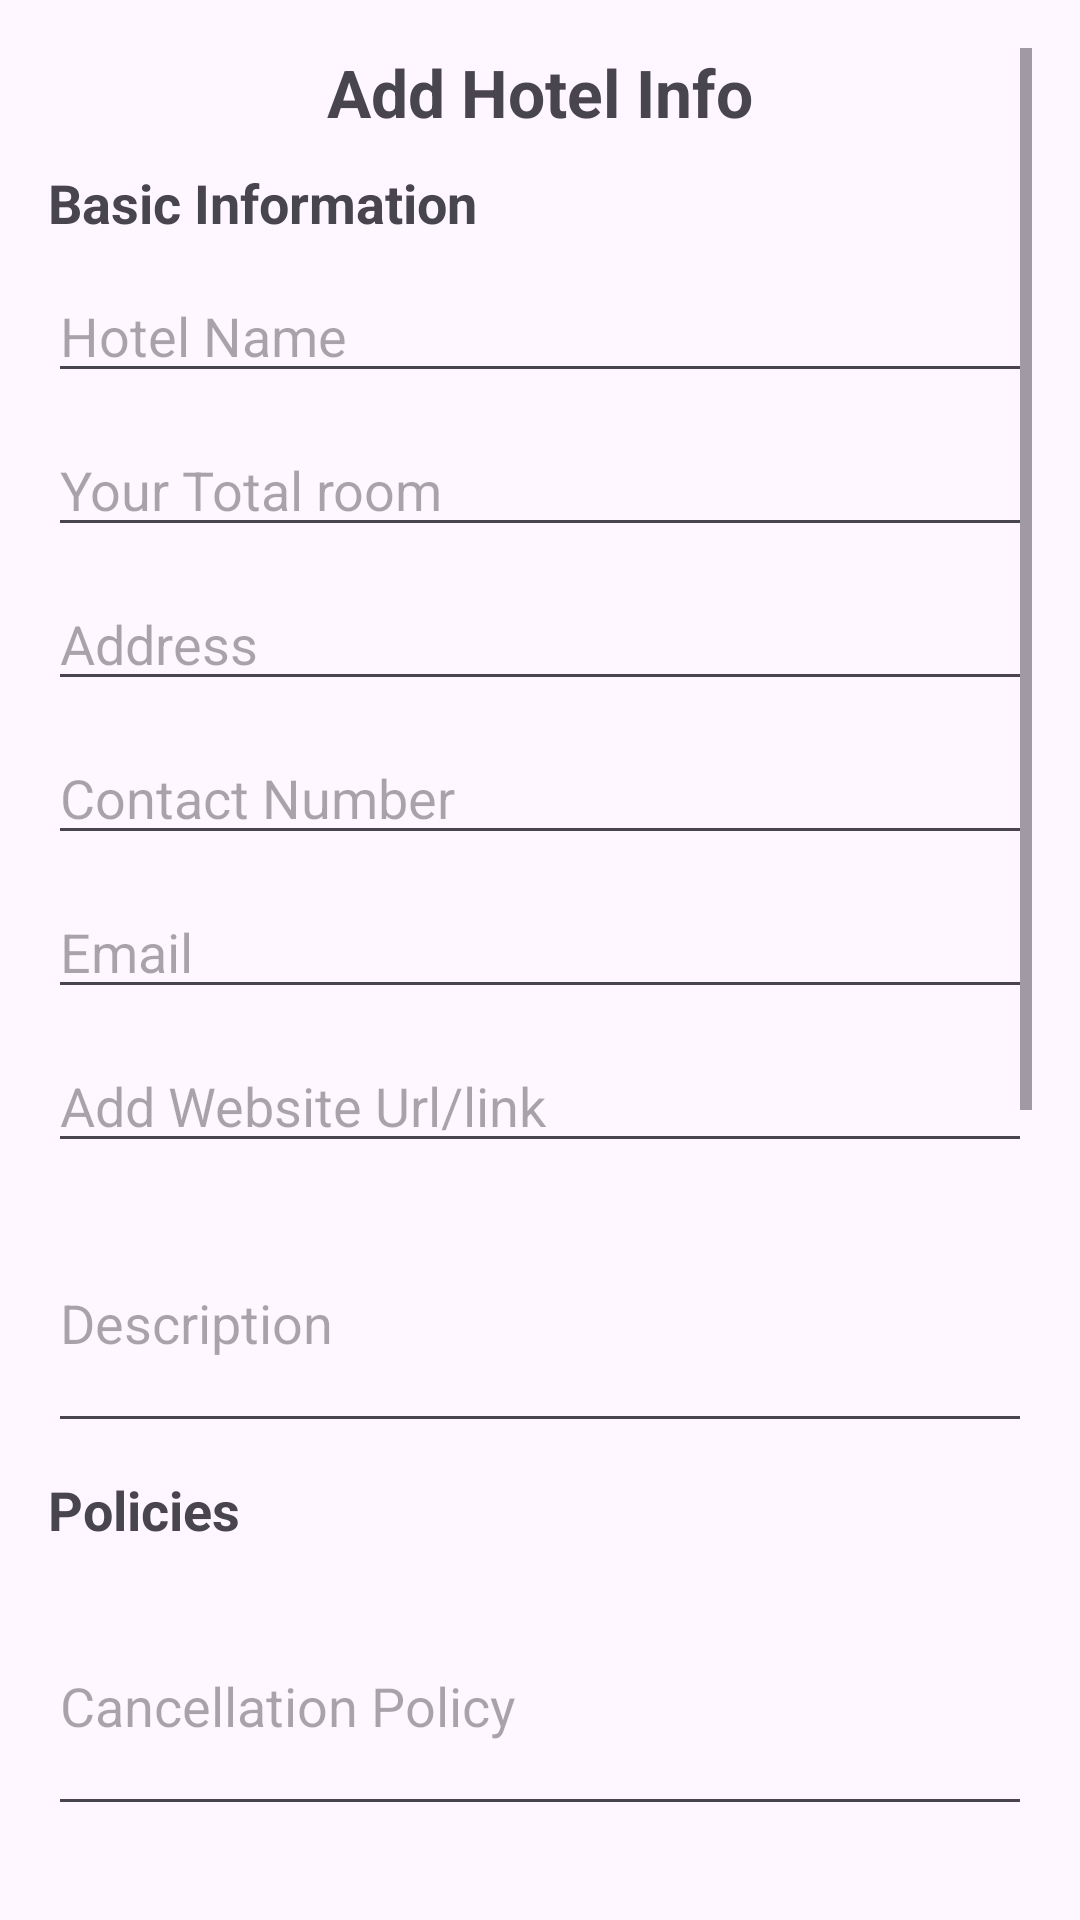

This screen was rendered from an Android layout file. Write that file and the resources it references.
<!-- AndroidManifest.xml: application theme Theme.ShahZadAsadFYP -->
<!-- res/layout/fragment_hotel_registraion.xml -->
<?xml version="1.0" encoding="utf-8"?>
<ScrollView xmlns:android="http://schemas.android.com/apk/res/android"
    android:layout_width="match_parent"
    android:layout_height="match_parent"
    android:padding="16dp"
    android:layout_marginBottom="10dp"
    xmlns:tools="http://schemas.android.com/tools"
    tools:context=".Partner.Fragments.HotelRegistraionFragment">

    <LinearLayout
        android:layout_width="match_parent"
        android:layout_height="wrap_content"
        android:orientation="vertical"
        android:paddingBottom="10dp"
        android:layout_marginBottom="10dp">

        <TextView
            android:layout_width="wrap_content"
            android:layout_height="wrap_content"
            android:text="Add Hotel Info"
            android:textSize="22sp"
            android:layout_gravity="center"
            android:textStyle="bold"
            android:layout_marginBottom="10dp"/>
        
        <TextView
            android:id="@+id/tvBasicInfo"
            android:layout_width="wrap_content"
            android:layout_height="wrap_content"
            android:text="Basic Information"
            android:textSize="18sp"
            android:textStyle="bold"
            android:layout_marginBottom="10dp"/>

        <EditText
            android:id="@+id/etHotelName"
            android:layout_width="match_parent"
            android:layout_height="wrap_content"
            android:hint="Hotel Name"
            android:layout_marginBottom="10dp"/>

        <EditText
            android:id="@+id/etRoomNumber"
            android:layout_width="match_parent"
            android:layout_height="wrap_content"
            android:hint="Your Total room"
            android:layout_marginBottom="10dp"/>

        <EditText
            android:id="@+id/etAddress"
            android:layout_width="match_parent"
            android:layout_height="wrap_content"
            android:hint="Address"
            android:layout_marginBottom="10dp"/>




        <EditText
            android:id="@+id/etContactNumber"
            android:layout_width="match_parent"
            android:layout_height="wrap_content"
            android:hint="Contact Number"
            android:inputType="phone"
            android:layout_marginBottom="10dp"/>

        <EditText
            android:id="@+id/etEmail"
            android:layout_width="match_parent"
            android:layout_height="wrap_content"
            android:hint="Email"
            android:layout_marginBottom="10dp"/>

        <EditText
            android:id="@+id/etWebsite"
            android:layout_width="match_parent"
            android:layout_height="wrap_content"
            android:hint="Add Website Url/link"
            android:layout_marginBottom="10dp"/>

        <EditText
            android:id="@+id/etDescription"
            android:layout_width="match_parent"
            android:layout_height="wrap_content"
            android:hint="Description"
            android:inputType="textMultiLine"
            android:minLines="3"
            android:layout_marginBottom="10dp"/>

        
        <TextView
            android:id="@+id/tvPolicies"
            android:layout_width="wrap_content"
            android:layout_height="wrap_content"
            android:text="Policies"
            android:textSize="18sp"
            android:textStyle="bold"
            android:layout_marginBottom="10dp"/>

        <EditText
            android:id="@+id/etCancellationPolicy"
            android:layout_width="match_parent"
            android:layout_height="wrap_content"
            android:hint="Cancellation Policy"
            android:inputType="textMultiLine"
            android:minLines="3"
            android:layout_marginBottom="10dp"
            tools:ignore="HardcodedText" />

        <EditText
            android:id="@+id/etPaymentPolicy"
            android:layout_width="match_parent"
            android:layout_height="wrap_content"
            android:hint="Payment Policy"
            android:inputType="textMultiLine"
            android:minLines="3"
            android:layout_marginBottom="10dp"
            tools:ignore="HardcodedText" />

        <EditText
            android:id="@+id/etStartingCharges"
            android:layout_width="match_parent"
            android:layout_height="wrap_content"
            android:hint="Starting Charges"
            android:inputType="textMultiLine"
            android:minLines="3"
            android:layout_marginBottom="10dp"
            tools:ignore="HardcodedText" />

        <ImageView
            android:id="@+id/uploadHotelImage"
            android:layout_width="match_parent"
            android:layout_height="200dp"
            android:layout_marginTop="16dp"
            android:layout_gravity="center"
            android:layout_marginBottom="20dp"
            tools:ignore="ContentDescription" />

        
        <Button
            android:id="@+id/btnSubmit"
            android:layout_width="wrap_content"
            android:layout_height="wrap_content"
            android:text="Submit"
            android:layout_gravity="center" />






    </LinearLayout>

</ScrollView>
<!-- resources referenced by this layout -->
<resources>
  <style name="Theme.ShahZadAsadFYP" parent="Base.Theme.ShahZadAsadFYP" />
  <style name="Base.Theme.ShahZadAsadFYP" parent="Theme.Material3.DayNight.NoActionBar">
          
          <item name="colorPrimary">@color/blue</item>
      </style>
  <color name="blue">#07aeaf</color>
</resources>
